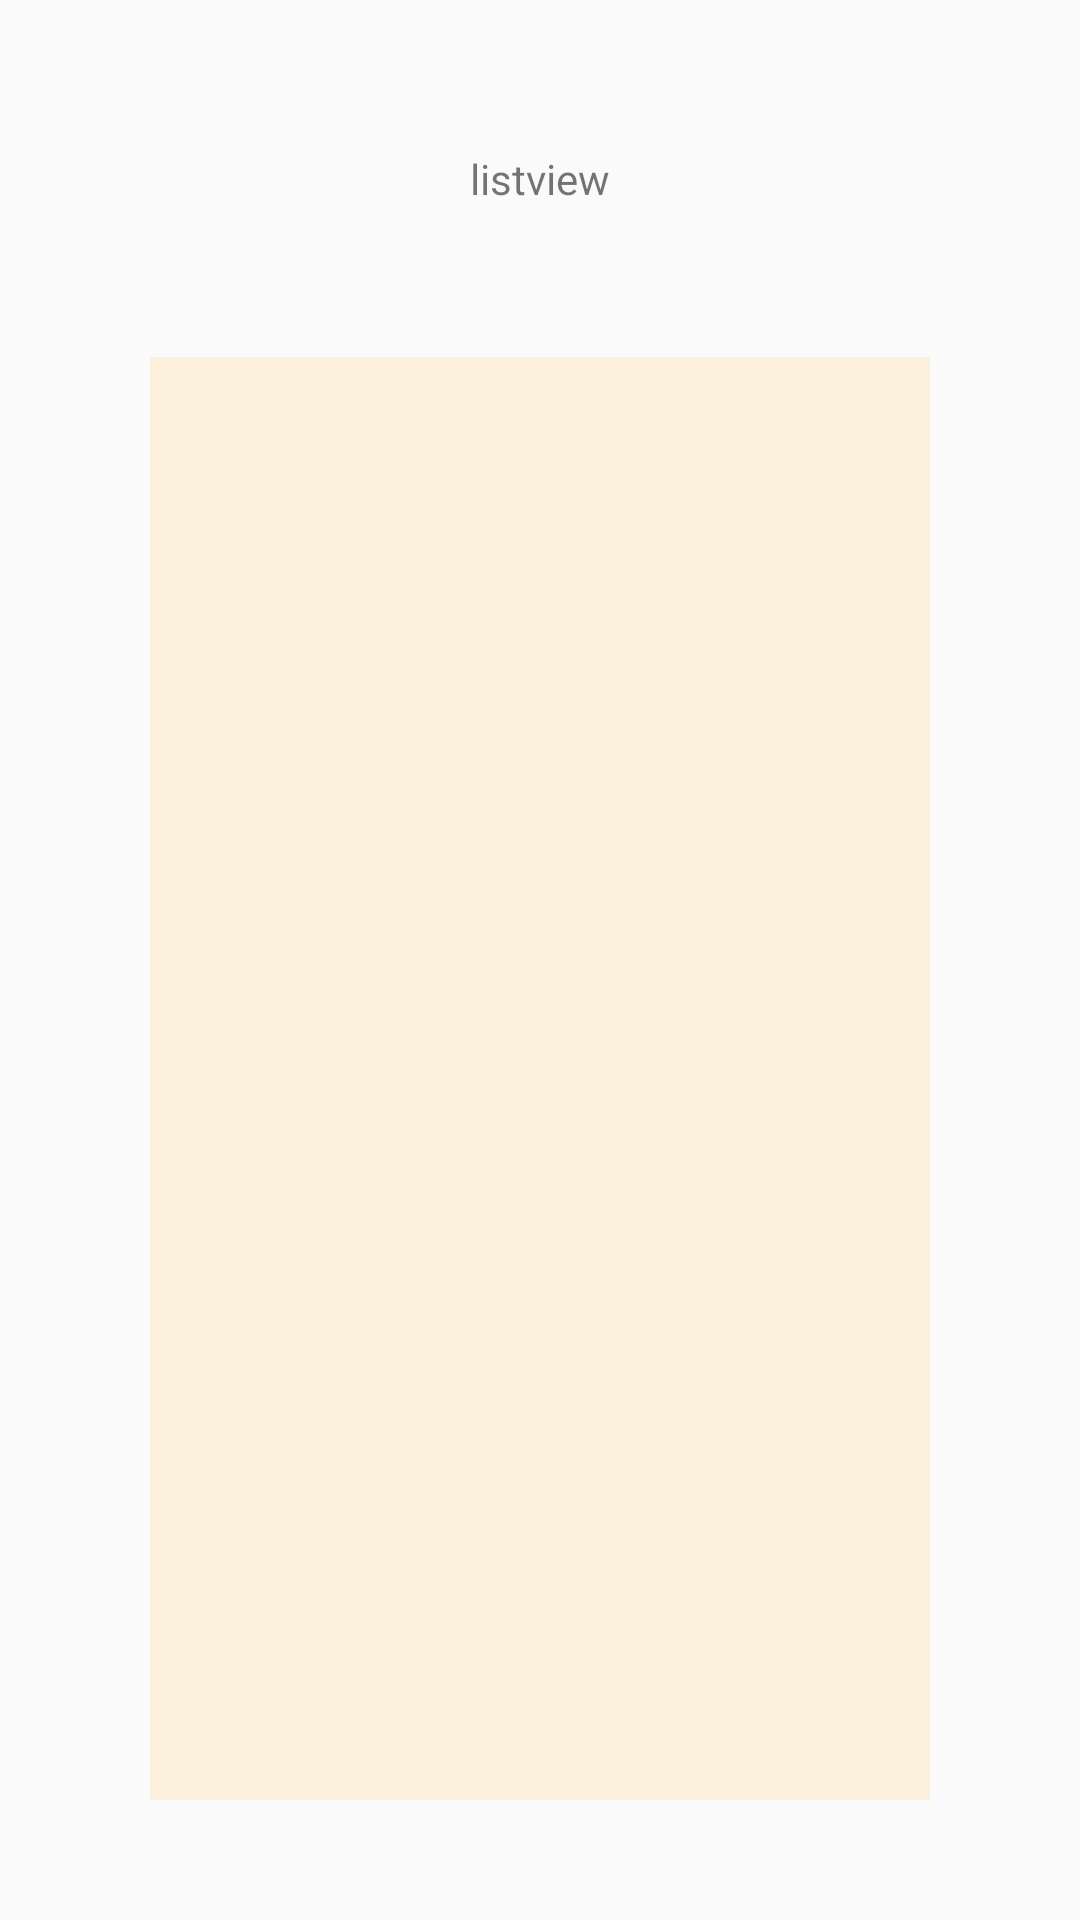

Reconstruct the res/layout file that produces this screen, plus the resources it refers to.
<!-- AndroidManifest.xml: application theme AppTheme -->
<!-- res/layout/layout_listview.xml -->
<?xml version="1.0" encoding="utf-8"?>
<LinearLayout xmlns:android="http://schemas.android.com/apk/res/android"
    xmlns:app="http://schemas.android.com/apk/res-auto"
    android:layout_width="match_parent"
    android:layout_height="match_parent"
    android:orientation="vertical">

    <TextView
        android:id="@+id/textView7"
        android:layout_width="match_parent"
        android:layout_height="wrap_content"
        android:layout_marginTop="50dp"
        android:gravity="center"
        android:text="listview" />

    <androidx.recyclerview.widget.RecyclerView
        android:id="@+id/cv_id"
        android:layout_width="match_parent"
        android:layout_height="match_parent"
        android:layout_marginLeft="50dp"
        android:layout_marginTop="50dp"
        android:layout_marginRight="50dp"
        android:layout_marginBottom="40dp"
        android:background="@color/color_light_orange"
        android:orientation="vertical"
        app:layoutManager="androidx.recyclerview.widget.LinearLayoutManager"

          />

</LinearLayout>
<!-- resources referenced by this layout -->
<resources>
  <color name="color_light_orange">#20FFA500</color>
  <style name="AppTheme" parent="Theme.AppCompat.Light.NoActionBar">
          
          <item name="colorPrimary">@color/colorPrimary</item>
          <item name="colorPrimaryDark">@color/colorPrimaryDark</item>
          <item name="colorAccent">@color/colorAccent</item>
  
  
      </style>
  <color name="colorPrimary">#008577</color>
  <color name="colorPrimaryDark">#00574B</color>
  <color name="colorAccent">#D81B60</color>
</resources>
